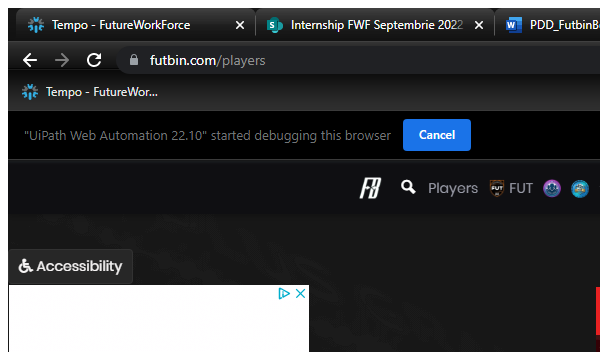
Workflow: Futbin_SelectTop5Leagues

Step 1: Players Page in window 'FIFA 23 Players - Ultimate Team Ratings | FUTBIN' (chrome.exe)

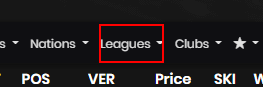
Step 2: hover over the link 'Leagues'
